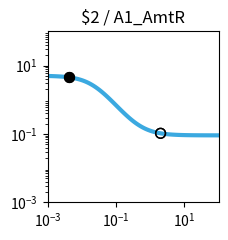

The matplotlib source for this figure: (Note: this script raises an exception after producing the figure.)
import matplotlib.pyplot as plt
import matplotlib.ticker as ticker
import numpy as np

fig, ax = plt.subplots(figsize=(2.5,2.5))

plt.xlim(1.000000e-03, 1.000000e+02)
plt.ylim(1.000000e-03, 1.000000e+02)

x = np.array([1.000000e-03,1.122018e-03,1.258925e-03,1.412538e-03,1.584893e-03,1.778279e-03,1.995262e-03,2.238721e-03,2.511886e-03,2.818383e-03,3.162278e-03,3.548134e-03,3.981072e-03,4.466836e-03,5.011872e-03,5.623413e-03,6.309573e-03,7.079458e-03,7.943282e-03,8.912509e-03,1.000000e-02,1.122018e-02,1.258925e-02,1.412538e-02,1.584893e-02,1.778279e-02,1.995262e-02,2.238721e-02,2.511886e-02,2.818383e-02,3.162278e-02,3.548134e-02,3.981072e-02,4.466836e-02,5.011872e-02,5.623413e-02,6.309573e-02,7.079458e-02,7.943282e-02,8.912509e-02,1.000000e-01,1.122018e-01,1.258925e-01,1.412538e-01,1.584893e-01,1.778279e-01,1.995262e-01,2.238721e-01,2.511886e-01,2.818383e-01,3.162278e-01,3.548134e-01,3.981072e-01,4.466836e-01,5.011872e-01,5.623413e-01,6.309573e-01,7.079458e-01,7.943282e-01,8.912509e-01,1.000000e+00,1.122018e+00,1.258925e+00,1.412538e+00,1.584893e+00,1.778279e+00,1.995262e+00,2.238721e+00,2.511886e+00,2.818383e+00,3.162278e+00,3.548134e+00,3.981072e+00,4.466836e+00,5.011872e+00,5.623413e+00,6.309573e+00,7.079458e+00,7.943282e+00,8.912509e+00,1.000000e+01,1.122018e+01,1.258925e+01,1.412538e+01,1.584893e+01,1.778279e+01,1.995262e+01,2.238721e+01,2.511886e+01,2.818383e+01,3.162278e+01,3.548134e+01,3.981072e+01,4.466836e+01,5.011872e+01,5.623413e+01,6.309573e+01,7.079458e+01,7.943282e+01,8.912509e+01,1.000000e+02,])
y = np.array([4.950744e+00,4.937165e+00,4.921475e+00,4.903362e+00,4.882475e+00,4.858420e+00,4.830758e+00,4.799000e+00,4.762613e+00,4.721013e+00,4.673573e+00,4.619631e+00,4.558498e+00,4.489471e+00,4.411861e+00,4.325011e+00,4.228334e+00,4.121352e+00,4.003734e+00,3.875348e+00,3.736297e+00,3.586967e+00,3.428047e+00,3.260549e+00,3.085801e+00,2.905414e+00,2.721238e+00,2.535288e+00,2.349657e+00,2.166423e+00,1.987560e+00,1.814851e+00,1.649827e+00,1.493722e+00,1.347449e+00,1.211603e+00,1.086481e+00,9.721111e-01,8.682949e-01,7.746531e-01,6.906692e-01,6.157319e-01,5.491718e-01,4.902918e-01,4.383927e-01,3.927915e-01,3.528354e-01,3.179107e-01,2.874491e-01,2.609295e-01,2.378791e-01,2.178724e-01,2.005286e-01,1.855093e-01,1.725148e-01,1.612811e-01,1.515762e-01,1.431971e-01,1.359664e-01,1.297294e-01,1.243516e-01,1.197161e-01,1.157217e-01,1.122805e-01,1.093165e-01,1.067641e-01,1.045663e-01,1.026742e-01,1.010455e-01,9.964361e-02,9.843706e-02,9.739872e-02,9.650518e-02,9.573630e-02,9.507471e-02,9.450548e-02,9.401571e-02,9.359434e-02,9.323182e-02,9.291993e-02,9.265162e-02,9.242079e-02,9.222222e-02,9.205139e-02,9.190443e-02,9.177801e-02,9.166926e-02,9.157571e-02,9.149524e-02,9.142601e-02,9.136646e-02,9.131523e-02,9.127116e-02,9.123326e-02,9.120065e-02,9.117260e-02,9.114847e-02,9.112772e-02,9.110986e-02,9.109450e-02,9.108129e-02,])
c = "#3ba9e0"

hi_x = np.array([4.200000e-03,4.200000e-03,])
hi_y = np.array([4.527426e+00,4.527426e+00,])
lo_x = np.array([2.008200e+00,2.008200e+00,])
lo_y = np.array([1.044524e-01,1.044524e-01,])

plt.loglog(x,y,lw=3,color=c)
plt.scatter(hi_x,hi_y,marker='o',s=50,color='black',zorder=10)
plt.scatter(lo_x,lo_y,marker='o',s=50,edgecolors='black',color='none',zorder=10)

plt.title("$2 / A1_AmtR")

ax.xaxis.set_major_locator(ticker.LogLocator(numticks=3))
ax.yaxis.set_major_locator(ticker.LogLocator(numticks=3))

ax.set_aspect('equal')
plt.tight_layout()

plt.savefig("/home/user/output/response_plot_$2_A1_AmtR.png", bbox_inches='tight')
